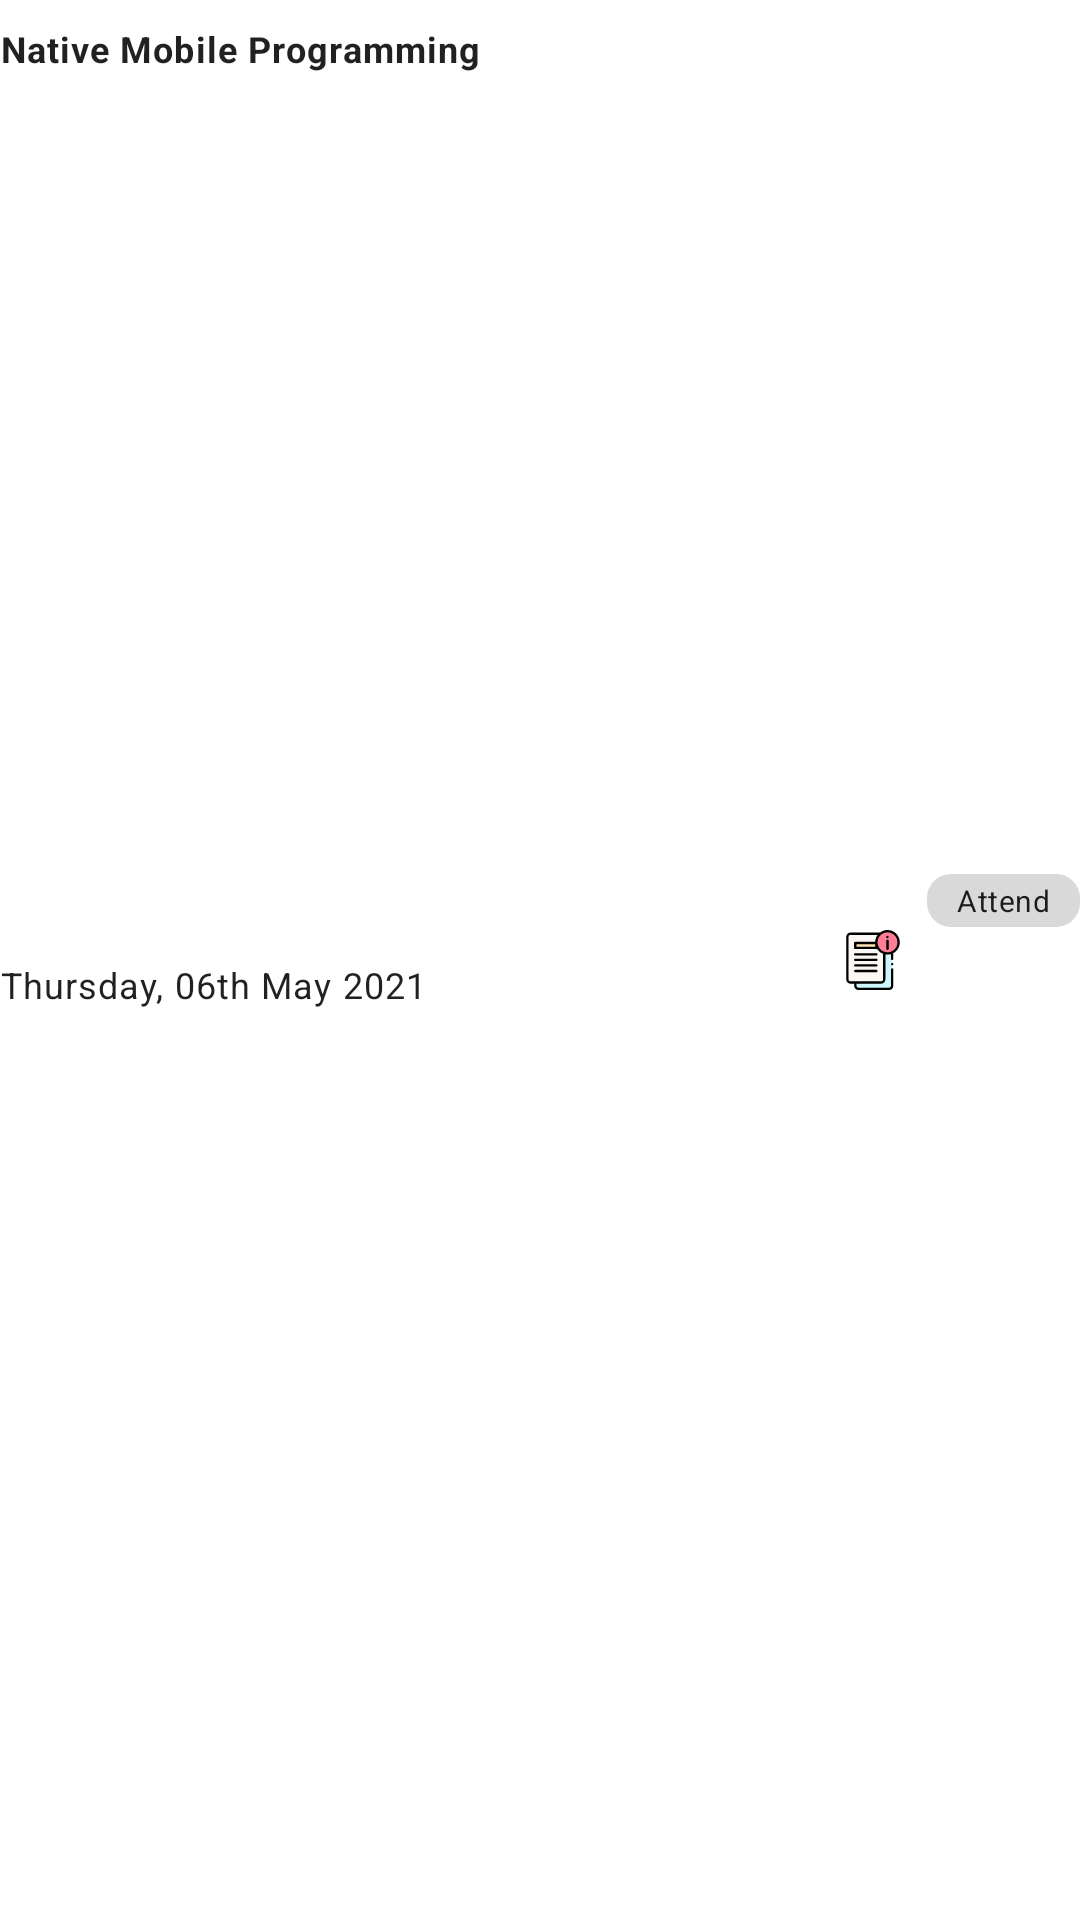

Here is an Android app screen rendered from its layout file. Give the layout XML and the strings, colors and styles it references.
<!-- AndroidManifest.xml: application theme AppTheme -->
<!-- res/layout/layout_item_report.xml -->
<?xml version="1.0" encoding="utf-8"?>
<androidx.constraintlayout.widget.ConstraintLayout xmlns:android="http://schemas.android.com/apk/res/android"
    xmlns:app="http://schemas.android.com/apk/res-auto"
    xmlns:tools="http://schemas.android.com/tools"
    android:layout_width="match_parent"
    android:layout_height="wrap_content">

    <TextView
        android:id="@+id/txtCourseName"
        style="@style/body1"
        android:layout_width="wrap_content"
        android:layout_height="wrap_content"
        android:layout_marginTop="8dp"
        android:text="@string/templatecoursename"
        android:textStyle="bold"
        app:layout_constraintStart_toStartOf="parent"
        app:layout_constraintTop_toTopOf="parent" />

    <TextView
        android:id="@+id/txtSchedule"
        style="@style/body1"
        android:layout_width="wrap_content"
        android:layout_height="wrap_content"
        android:layout_marginBottom="8dp"
        android:text="@string/templateschedule"
        app:layout_constraintBottom_toBottomOf="parent"
        app:layout_constraintStart_toStartOf="parent"
        app:layout_constraintTop_toBottomOf="@+id/txtCourseName" />

    <TextView
        android:id="@+id/txtAbsence"
        style="@style/body2"
        android:layout_width="wrap_content"
        android:layout_height="wrap_content"
        android:background="@drawable/roundedgray"
        android:paddingLeft="10dp"
        android:paddingTop="2dp"
        android:paddingRight="10dp"
        android:paddingBottom="2dp"
        android:text="@string/templateabsence"
        app:layout_constraintBottom_toBottomOf="parent"
        app:layout_constraintEnd_toEndOf="parent"
        app:layout_constraintTop_toTopOf="parent"
        app:layout_constraintVertical_bias="0.468" />

    <ImageButton
        android:id="@+id/btnInfo"
        android:layout_width="wrap_content"
        android:layout_height="wrap_content"
        android:layout_marginEnd="8dp"
        android:background="@null"
        app:layout_constraintBottom_toBottomOf="parent"
        app:layout_constraintEnd_toStartOf="@+id/txtAbsence"
        app:layout_constraintTop_toTopOf="parent"
        app:srcCompat="@drawable/ic_file" />

</androidx.constraintlayout.widget.ConstraintLayout>
<!-- resources referenced by this layout -->
<resources>
  <!-- drawable ic_file: vector/xml drawable (drawable, 3598 chars, omitted) -->
  <!-- drawable roundedgray (drawable) -->
  <?xml version="1.0" encoding="utf-8"?>
  <shape
      xmlns:android="http://schemas.android.com/apk/res/android"
      android:shape="rectangle">
      <solid
          android:color="@color/textInputOutlineColor"/>
  
      <corners
          android:radius="8dp"/>
  
  </shape>
  <string name="templateabsence">Attend</string>
  <string name="templatecoursename">Native Mobile Programming</string>
  <string name="templateschedule">Thursday, 06th May 2021</string>
  <style name="body1" parent="TextAppearance.MaterialComponents.Body1">
          <item name="fontFamily">@font/nunito</item>
          <item name="android:textSize">12sp</item>
      </style>
  <style name="body2" parent="TextAppearance.MaterialComponents.Body2">
          <item name="fontFamily">@font/nunito</item>
          <item name="android:textSize">10sp</item>
      </style>
  <style name="AppTheme" parent="Theme.MaterialComponents.Light.NoActionBar">
          
          <item name="colorPrimary">@color/colorPrimary</item>
          <item name="colorPrimaryDark">@color/colorPrimaryDark</item>
          <item name="colorAccent">@color/colorAccent</item>
      </style>
  <color name="textInputOutlineColor">#D9D9D9</color>
  <color name="colorPrimary">#219EBC</color>
  <color name="colorPrimaryDark">#023047</color>
  <color name="colorAccent">#FFB703</color>
</resources>
